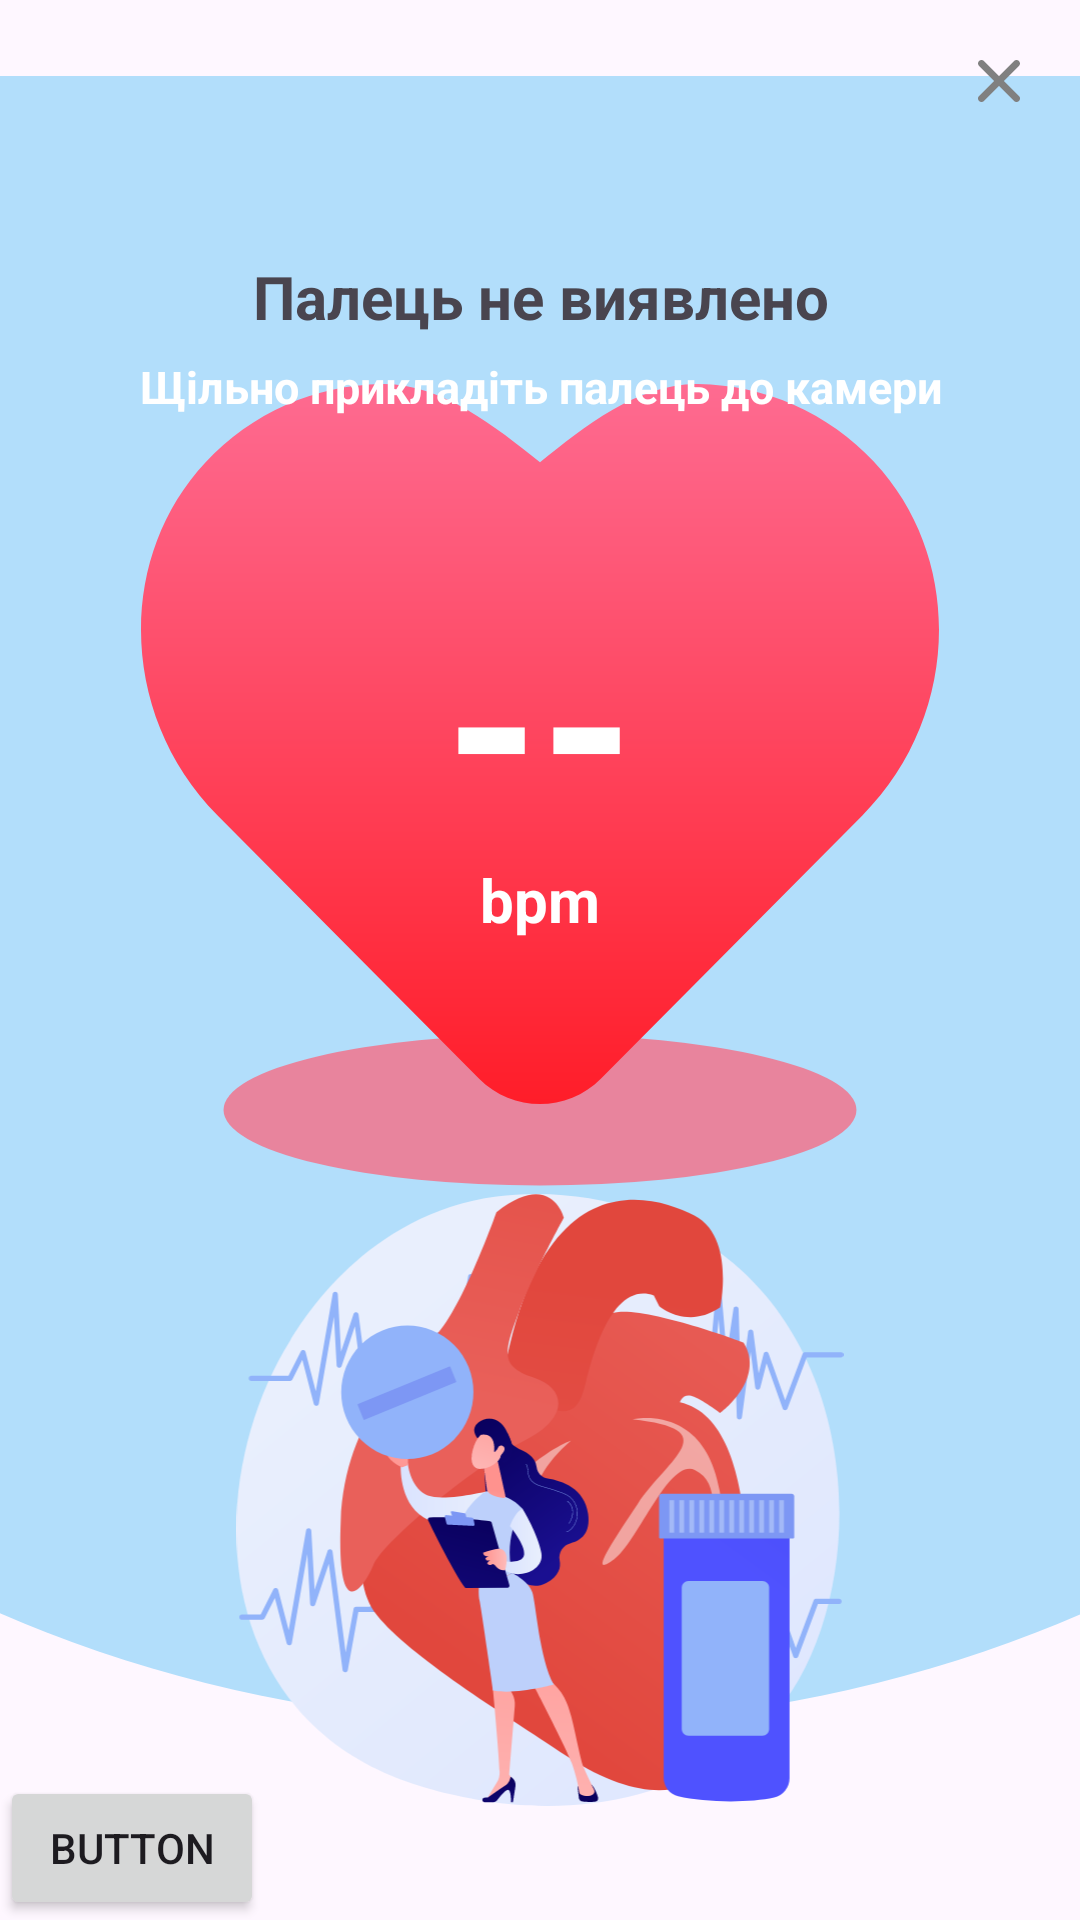

The Android layout XML behind this screen, and the referenced resources:
<!-- AndroidManifest.xml: application theme Theme.HeartRate_app -->
<!-- res/layout/activity_h_page2.xml -->
<?xml version="1.0" encoding="utf-8"?>
<FrameLayout xmlns:android="http://schemas.android.com/apk/res/android"
    android:layout_width="match_parent"
    android:layout_height="match_parent">


    <ImageView
        android:layout_width="match_parent"
        android:layout_height="wrap_content"
        android:layout_gravity="top"
        android:src="@drawable/ic_ellipse_1" />


    <ImageView
        android:layout_width="300dp"
        android:layout_height="wrap_content"
        android:layout_marginTop="50dp"
        android:layout_gravity="center"
        android:src="@drawable/ellipse_8" />
    <ImageView
        android:layout_width="wrap_content"
        android:layout_height="204dp"
        android:layout_gravity="center"
        android:layout_marginTop="180dp"
        android:src="@drawable/image_3" />
    <ImageView
        android:layout_width="wrap_content"
        android:layout_height="wrap_content"
        android:layout_gravity="center"
        android:layout_marginBottom="70dp"
        android:src="@drawable/vector" />

    <ImageButton
        android:id="@+id/button_close"
        android:layout_width="wrap_content"
        android:layout_height="wrap_content"
        android:layout_marginTop="20dp"
        android:layout_marginEnd="20dp"
        android:layout_gravity="top|end"
        android:src="@drawable/close"
        android:background="@android:color/transparent"/>


    <TextView
        android:layout_width="match_parent"
        android:layout_height="98dp"
        android:layout_gravity="center_horizontal"
        android:layout_marginTop="50dp"
        android:fontFamily="sans-serif"
        android:gravity="center"
        android:text="Палець не виявлено"
        android:textSize="20sp"
        android:textStyle="bold" />
    <TextView
        android:layout_width="wrap_content"
        android:layout_height="wrap_content"
        android:layout_gravity="center_horizontal|center"
        android:layout_marginBottom="80dp"
        android:fontFamily="sans-serif"
        android:gravity="center"
        android:text="--"
        android:textSize="80sp"
        android:textColor="@color/white"
        android:textStyle="bold" />
    <TextView
        android:layout_width="wrap_content"
        android:layout_height="wrap_content"
        android:layout_gravity="center_horizontal|center"
        android:layout_marginBottom="20dp"
        android:fontFamily="sans-serif"
        android:gravity="center"
        android:text="bpm"
        android:textSize="20sp"
        android:textColor="@color/white"
        android:textStyle="bold" />

    <TextView
        android:layout_width="match_parent"
        android:layout_height="98dp"
        android:layout_gravity="center_horizontal"
        android:layout_marginTop="80dp"
        android:fontFamily="sans-serif"
        android:gravity="center"
        android:text="Щільно прикладіть палець до камери"
        android:textColor="@color/white"
        android:textSize="15sp"
        android:textStyle="bold" />

    <LinearLayout
        android:layout_width="match_parent"
        android:layout_height="wrap_content"
        android:layout_gravity="bottom"
        android:orientation="vertical"
        android:padding="16dp"
        android:gravity="center">


    </LinearLayout>

    <Button
        android:id="@+id/button_n"
        android:layout_width="wrap_content"
        android:layout_height="wrap_content"
        android:layout_gravity="bottom"
        android:text="Button" />
</FrameLayout>
<!-- resources referenced by this layout -->
<resources>
  <!-- drawable close (drawable) -->
  <vector android:autoMirrored="true" android:height="14dp"
      android:viewportHeight="14" android:viewportWidth="14"
      android:width="14dp" xmlns:android="http://schemas.android.com/apk/res/android">
      <path android:fillColor="#808080" android:pathData="M8.643,6.995L13.655,1.994C13.875,1.774 13.998,1.477 13.998,1.166C13.998,0.856 13.875,0.558 13.655,0.339C13.436,0.119 13.138,-0.004 12.828,-0.004C12.517,-0.004 12.22,0.119 12,0.339L7,5.351L2,0.339C1.78,0.119 1.483,-0.004 1.172,-0.004C0.862,-0.004 0.564,0.119 0.345,0.339C0.125,0.558 0.002,0.856 0.002,1.166C0.002,1.477 0.125,1.774 0.345,1.994L5.357,6.995L0.345,11.996C0.236,12.104 0.149,12.233 0.09,12.375C0.03,12.517 0,12.67 0,12.823C0,12.977 0.03,13.13 0.09,13.272C0.149,13.414 0.236,13.543 0.345,13.651C0.453,13.76 0.582,13.847 0.724,13.906C0.866,13.965 1.018,13.996 1.172,13.996C1.326,13.996 1.479,13.965 1.621,13.906C1.763,13.847 1.891,13.76 2,13.651L7,8.639L12,13.651C12.108,13.76 12.237,13.847 12.38,13.906C12.521,13.965 12.674,13.996 12.828,13.996C12.982,13.996 13.134,13.965 13.276,13.906C13.418,13.847 13.547,13.76 13.655,13.651C13.764,13.543 13.851,13.414 13.91,13.272C13.969,13.13 14,12.977 14,12.823C14,12.67 13.969,12.517 13.91,12.375C13.851,12.233 13.764,12.104 13.655,11.996L8.643,6.995Z"/>
  </vector>
  <!-- drawable ellipse_8 (drawable) -->
  <vector android:autoMirrored="true" android:height="144dp"
      android:viewportHeight="144" android:viewportWidth="310"
      android:width="310dp" xmlns:android="http://schemas.android.com/apk/res/android">
      <path android:fillAlpha="0.7" android:fillColor="#FF5E74" android:pathData="M46,72a109,26 0,1 0,218 0a109,26 0,1 0,-218 0z"/>
  </vector>
  <!-- drawable ic_ellipse_1 (drawable) -->
  <vector xmlns:android="http://schemas.android.com/apk/res/android"
      android:width="393dp"
      android:height="600dp"
      android:viewportWidth="393"
      android:viewportHeight="726">
    <path
        android:pathData="M-224,306a421,420 0,1 0,842 0a421,420 0,1 0,-842 0z"
        android:fillColor="#B2DEFB"/>
  </vector>
  <!-- drawable image_3: vector/xml drawable (drawable, 28610 chars, omitted) -->
  <!-- drawable vector (drawable) -->
  <vector android:autoMirrored="true" android:height="248dp"
      android:viewportHeight="248" android:viewportWidth="274"
      android:width="274dp" xmlns:aapt="http://schemas.android.com/aapt" xmlns:android="http://schemas.android.com/apk/res/android">
      <path android:pathData="M248.48,28.12C233.06,11.62 212.19,2.36 189.73,2.02C170.11,1.64 151.89,16.05 137,28.12C122.11,16.07 103.57,1.57 84.29,2.02C61.83,2.36 40.98,11.62 25.54,28.12C-4.65,60.4 -2.89,113.15 29.46,145.71L116.71,233.55C122.31,239.18 129.66,242 137,242C144.33,242 151.7,239.18 157.28,233.55L244.54,145.71C276.89,113.15 278.65,60.4 248.45,28.12H248.48Z">
          <aapt:attr name="android:fillColor">
              <gradient android:endX="137" android:endY="242"
                  android:startX="137" android:startY="2.01" android:type="linear">
                  <item android:color="#FFFE6B91" android:offset="0"/>
                  <item android:color="#FFFF1D29" android:offset="1"/>
              </gradient>
          </aapt:attr>
      </path>
  </vector>
  <style name="Theme.HeartRate_app" parent="Base.Theme.HeartRate_app" />
  <style name="Base.Theme.HeartRate_app" parent="Theme.Material3.DayNight.NoActionBar">
          
          
      </style>
  <!-- not gathered from this repository: default colours our renderer supplied (Android Studio template values) -->
  <color name="white">#FFFFFFFF</color>
</resources>
